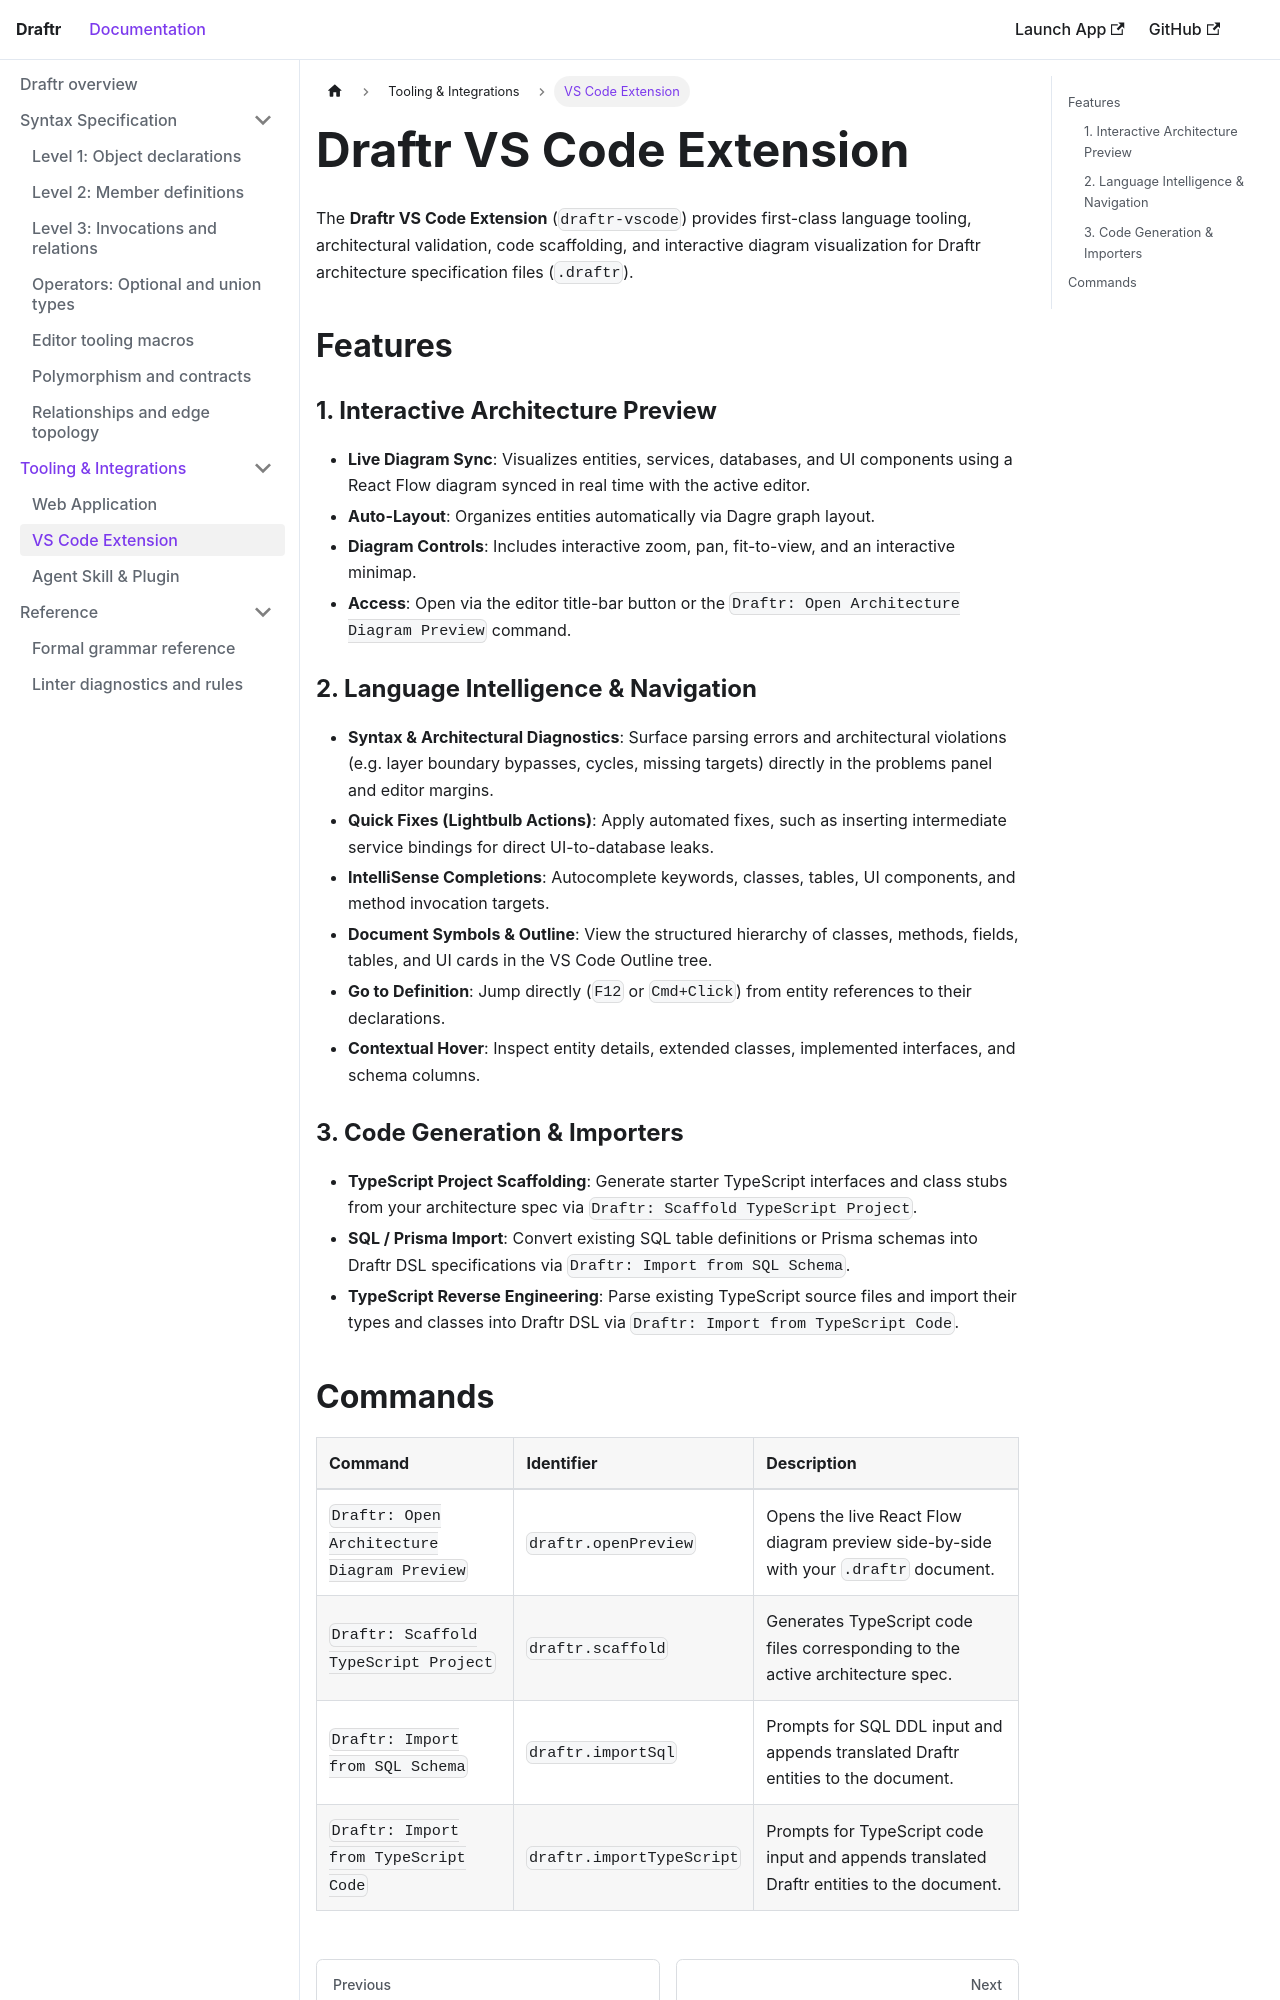

repository: MichaelSolati/draftr · page: docs/tooling/vscode/index.html · generator: docusaurus

---
id: vscode
title: VS Code Extension
sidebar_position: 2
---

# Draftr VS Code Extension

The **Draftr VS Code Extension** (`draftr-vscode`) provides first-class language tooling, architectural validation, code scaffolding, and interactive diagram visualization for Draftr architecture specification files (`.draftr`).

## Features

### 1. Interactive Architecture Preview
- **Live Diagram Sync**: Visualizes entities, services, databases, and UI components using a React Flow diagram synced in real time with the active editor.
- **Auto-Layout**: Organizes entities automatically via Dagre graph layout.
- **Diagram Controls**: Includes interactive zoom, pan, fit-to-view, and an interactive minimap.
- **Access**: Open via the editor title-bar button or the `Draftr: Open Architecture Diagram Preview` command.

### 2. Language Intelligence & Navigation
- **Syntax & Architectural Diagnostics**: Surface parsing errors and architectural violations (e.g. layer boundary bypasses, cycles, missing targets) directly in the problems panel and editor margins.
- **Quick Fixes (Lightbulb Actions)**: Apply automated fixes, such as inserting intermediate service bindings for direct UI-to-database leaks.
- **IntelliSense Completions**: Autocomplete keywords, classes, tables, UI components, and method invocation targets.
- **Document Symbols & Outline**: View the structured hierarchy of classes, methods, fields, tables, and UI cards in the VS Code Outline tree.
- **Go to Definition**: Jump directly (`F12` or `Cmd+Click`) from entity references to their declarations.
- **Contextual Hover**: Inspect entity details, extended classes, implemented interfaces, and schema columns.

### 3. Code Generation & Importers
- **TypeScript Project Scaffolding**: Generate starter TypeScript interfaces and class stubs from your architecture spec via `Draftr: Scaffold TypeScript Project`.
- **SQL / Prisma Import**: Convert existing SQL table definitions or Prisma schemas into Draftr DSL specifications via `Draftr: Import from SQL Schema`.
- **TypeScript Reverse Engineering**: Parse existing TypeScript source files and import their types and classes into Draftr DSL via `Draftr: Import from TypeScript Code`.
